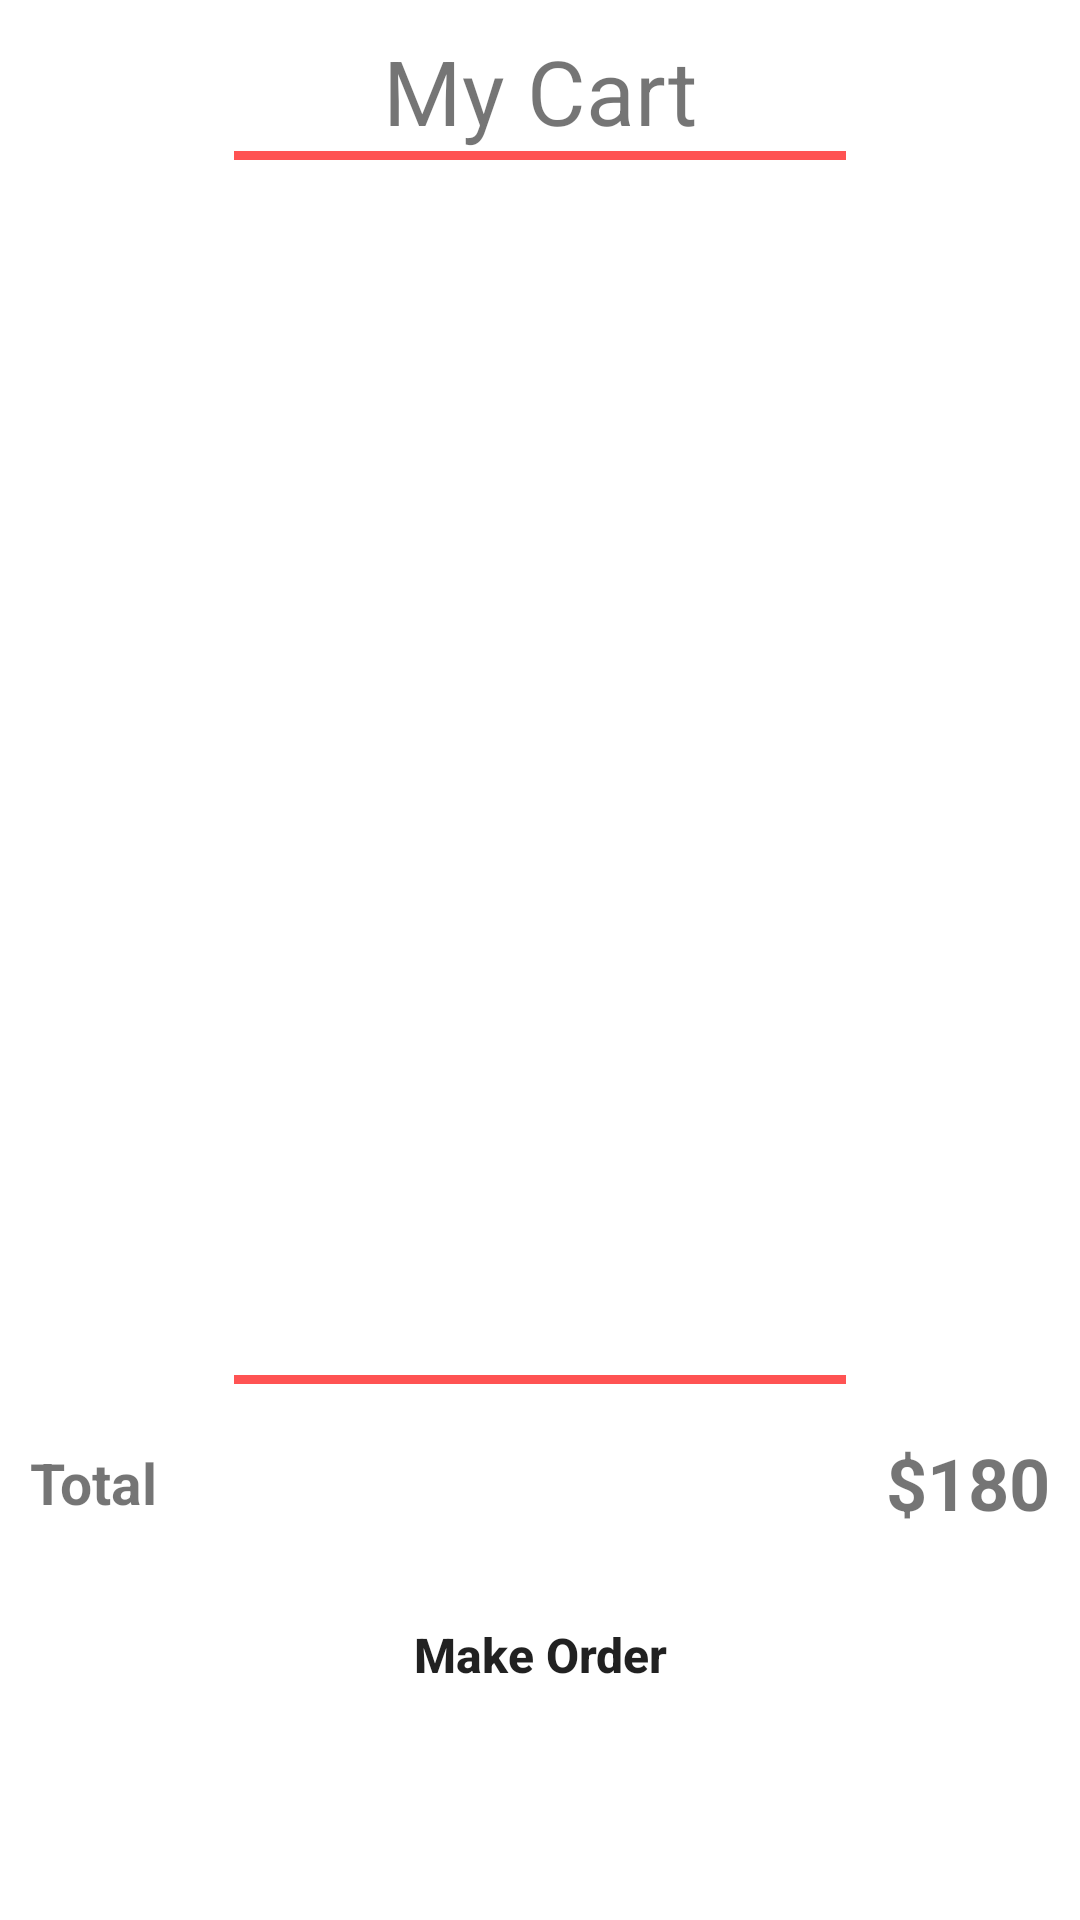

The Android layout XML behind this screen, and the referenced resources:
<!-- AndroidManifest.xml: application theme Theme.MyApplication -->
<!-- res/layout/activity_my_cart.xml -->
<?xml version="1.0" encoding="utf-8"?>
<androidx.constraintlayout.widget.ConstraintLayout xmlns:android="http://schemas.android.com/apk/res/android"
    xmlns:app="http://schemas.android.com/apk/res-auto"
    xmlns:tools="http://schemas.android.com/tools"
    android:layout_width="match_parent"
    android:layout_height="match_parent"
    tools:context=".ui.MyCartFragment"
    android:padding="10dp">

    <TextView
        android:id="@+id/mycart_txt"
        android:layout_width="wrap_content"
        android:layout_height="wrap_content"
        android:text="My Cart"
        android:textSize="30sp"
        app:layout_constraintEnd_toEndOf="parent"
        app:layout_constraintStart_toStartOf="parent"
        app:layout_constraintTop_toTopOf="parent" />

    <View
        android:id="@+id/view"
        android:layout_width="0dp"
        android:layout_height="3dp"
        android:background="@color/purple_500"
        app:layout_constraintEnd_toEndOf="parent"
        app:layout_constraintStart_toStartOf="parent"
        app:layout_constraintTop_toBottomOf="@+id/mycart_txt"
        app:layout_constraintWidth_percent=".6"/>

    <androidx.recyclerview.widget.RecyclerView
        android:id="@+id/rec_cart"
        android:layout_width="match_parent"
        android:layout_height="400dp"
        android:layout_marginTop="5dp"
        app:layout_constraintEnd_toEndOf="parent"
        app:layout_constraintStart_toStartOf="parent"
        app:layout_constraintTop_toBottomOf="@+id/view" />

    <View
        android:id="@+id/view2"
        android:layout_width="0dp"
        android:layout_height="3dp"
        android:background="@color/purple_500"
        app:layout_constraintEnd_toEndOf="parent"
        app:layout_constraintStart_toStartOf="parent"
        app:layout_constraintTop_toBottomOf="@+id/rec_cart"
        app:layout_constraintWidth_percent=".6" />

    <TextView
        android:layout_width="wrap_content"
        android:layout_height="wrap_content"
        android:text="Total"
        android:textSize="19sp"
        android:textStyle="bold"
        app:layout_constraintBottom_toTopOf="@+id/buttonCartCheckout"
        app:layout_constraintStart_toStartOf="parent"
        app:layout_constraintTop_toBottomOf="@+id/view2" />

    <TextView
        android:id="@+id/textViewCartTotalPrice"
        android:layout_width="wrap_content"
        android:layout_height="wrap_content"
        android:text="$180"
        android:textSize="24sp"
        android:textStyle="bold"
        app:layout_constraintBottom_toTopOf="@+id/buttonCartCheckout"
        app:layout_constraintEnd_toEndOf="parent"
        app:layout_constraintTop_toBottomOf="@+id/view2" />

    <Button
        android:id="@+id/buttonCartCheckout"
        android:layout_width="0dp"
        android:layout_height="wrap_content"
        android:background="@drawable/btn_bg_design"
        android:padding="14dp"
        android:text="Make Order"
        android:textAllCaps="false"
        android:textSize="16sp"
        android:textStyle="bold"
        app:layout_constraintBottom_toBottomOf="parent"
        app:layout_constraintEnd_toEndOf="parent"
        app:layout_constraintStart_toStartOf="parent"
        app:layout_constraintTop_toBottomOf="@+id/view2"
        app:layout_constraintVertical_bias="0.55"
        app:layout_constraintWidth_percent=".8" />


</androidx.constraintlayout.widget.ConstraintLayout>
<!-- resources referenced by this layout -->
<resources>
  <color name="purple_500">#FF5353</color>
  <style name="Theme.MyApplication" parent="Theme.MaterialComponents.DayNight.NoActionBar">
          
          <item name="colorPrimary">@color/purple_500</item>
          <item name="colorPrimaryVariant">@color/purple_700</item>
          <item name="colorOnPrimary">@color/white</item>
          
          <item name="colorSecondary">@color/teal_200</item>
          <item name="colorSecondaryVariant">@color/teal_700</item>
          <item name="colorOnSecondary">@color/black</item>
          
          <item name="android:statusBarColor">?attr/colorPrimaryVariant</item>
          
      </style>
  <color name="purple_700">#FF5353</color>
  <color name="white">#FFFFFFFF</color>
  <color name="teal_200">#FF03DAC5</color>
  <color name="teal_700">#FF018786</color>
  <color name="black">#FF000000</color>
</resources>
